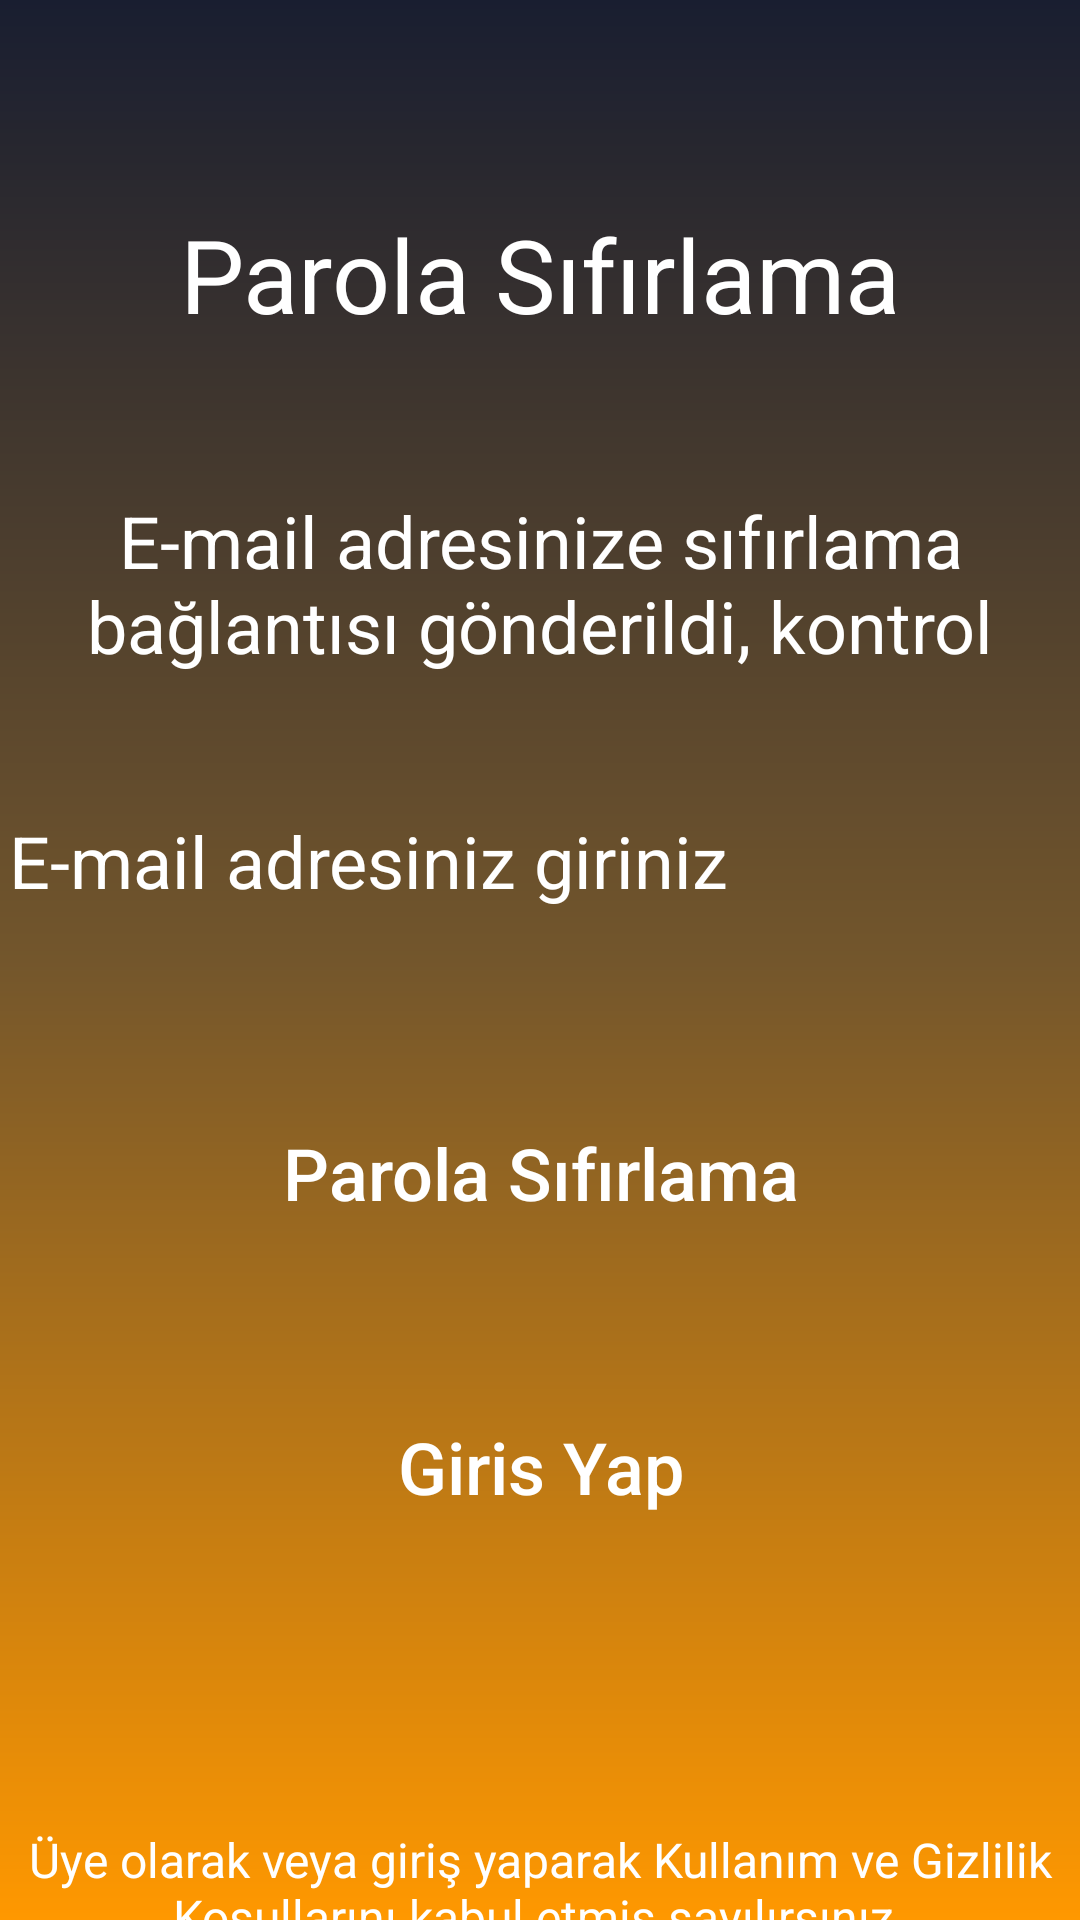

Android layout source for this screen:
<!-- AndroidManifest.xml: application theme Theme.AuthenicationApp -->
<!-- res/layout/activity_unuttum.xml -->
<?xml version="1.0" encoding="utf-8"?>
<androidx.constraintlayout.widget.ConstraintLayout xmlns:android="http://schemas.android.com/apk/res/android"
    xmlns:app="http://schemas.android.com/apk/res-auto"
    xmlns:tools="http://schemas.android.com/tools"
    android:layout_width="match_parent"
    android:layout_height="match_parent"
    android:background="@drawable/constraintbackground"
    tools:context=".UnuttumActivity">

    <TextView
        android:id="@+id/profil_activity_bilgilendirme_textview"
        android:layout_width="wrap_content"
        android:layout_height="wrap_content"
        android:layout_marginStart="16dp"
        android:layout_marginTop="96dp"
        android:layout_marginEnd="16dp"
        android:layout_marginBottom="42dp"
        android:gravity="center"
        android:text="Üye olarak veya giriş yaparak Kullanım ve Gizlilik Koşullarını kabul etmiş sayılırsınız."
        android:textColor="@color/textColor"
        android:textSize="16sp"
        app:layout_constraintBottom_toBottomOf="parent"
        app:layout_constraintEnd_toEndOf="parent"
        app:layout_constraintStart_toStartOf="parent"
        app:layout_constraintTop_toBottomOf="@+id/unutum_activity_giris_yap_button" />

    <TextView
        android:id="@+id/unutum_activity_parola_sifirla_textview"
        android:layout_width="wrap_content"
        android:layout_height="wrap_content"
        android:layout_marginStart="16dp"
        android:layout_marginTop="120dp"
        android:layout_marginEnd="16dp"
        android:text="Parola Sıfırlama"
        android:textColor="@color/textColor"
        android:textSize="34sp"
        app:layout_constraintBottom_toTopOf="@+id/unutum_activity_bilgilendirme_textview"
        app:layout_constraintEnd_toEndOf="parent"
        app:layout_constraintStart_toStartOf="parent"
        app:layout_constraintTop_toTopOf="parent" />

    <Button
        android:id="@+id/unutum_activity_parola_sifirla_button"
        android:layout_width="wrap_content"
        android:layout_height="wrap_content"
        android:layout_marginStart="16dp"
        android:layout_marginTop="50dp"
        android:layout_marginEnd="16dp"
        android:layout_marginBottom="34dp"
        android:background="@drawable/buttonbackground"
        android:backgroundTint="@color/buttonColor"
        android:text="  Parola Sıfırlama  "
        android:textAllCaps="false"
        android:textColor="@color/textColor"
        android:textSize="24sp"
        app:layout_constraintBottom_toTopOf="@+id/unutum_activity_giris_yap_button"
        app:layout_constraintEnd_toEndOf="parent"
        app:layout_constraintStart_toStartOf="parent"
        app:layout_constraintTop_toBottomOf="@+id/unuttum_activity_email_textview" />

    <Button
        android:id="@+id/unutum_activity_giris_yap_button"
        android:layout_width="wrap_content"
        android:layout_height="wrap_content"
        android:layout_marginStart="16dp"
        android:layout_marginTop="16dp"
        android:layout_marginEnd="16dp"
        android:background="@drawable/buttonbackground"
        android:backgroundTint="@color/buttonColor"
        android:text=" Giris Yap "
        android:textAllCaps="false"
        android:textColor="@color/textColor"
        android:textSize="24sp"
        app:layout_constraintBottom_toTopOf="@+id/profil_activity_bilgilendirme_textview"
        app:layout_constraintEnd_toEndOf="parent"
        app:layout_constraintStart_toStartOf="parent"
        app:layout_constraintTop_toBottomOf="@+id/unutum_activity_parola_sifirla_button" />

    <TextView
        android:id="@+id/unutum_activity_bilgilendirme_textview"
        android:layout_width="wrap_content"
        android:layout_height="61dp"
        android:layout_marginStart="16dp"
        android:layout_marginTop="50dp"
        android:layout_marginEnd="16dp"
        android:hint="E-mail adresinize sıfırlama bağlantısı gönderildi, kontrol ediniz"
        android:textAlignment="center"
        android:textColor="@color/textColor"
        android:textColorHint="@color/textColor"
        android:textSize="24sp"
        app:layout_constraintBottom_toTopOf="@+id/unuttum_activity_email_textview"
        app:layout_constraintEnd_toEndOf="parent"
        app:layout_constraintStart_toStartOf="parent"
        app:layout_constraintTop_toBottomOf="@+id/unutum_activity_parola_sifirla_textview" />

    <EditText
        android:id="@+id/unuttum_activity_email_textview"
        android:layout_width="379dp"
        android:layout_height="60dp"
        android:layout_marginStart="16dp"
        android:layout_marginTop="32dp"
        android:layout_marginEnd="16dp"
        android:background="@drawable/edittextbackground"
        android:ems="10"
        android:hint="  E-mail adresiniz giriniz"
        android:inputType="textEmailAddress"
        android:textColor="@color/textColor"
        android:textColorHint="@color/textColor"
        android:textSize="24sp"
        app:layout_constraintBottom_toTopOf="@+id/unutum_activity_parola_sifirla_button"
        app:layout_constraintEnd_toEndOf="parent"
        app:layout_constraintStart_toStartOf="parent"
        app:layout_constraintTop_toBottomOf="@+id/unutum_activity_bilgilendirme_textview" />

</androidx.constraintlayout.widget.ConstraintLayout>
<!-- resources referenced by this layout -->
<resources>
  <color name="buttonColor">#191E30</color>
  <color name="textColor">#FFFFFFFF</color>
  <!-- drawable constraintbackground (drawable-v24) -->
  <?xml version="1.0" encoding="utf-8"?>
  <shape xmlns:android="http://schemas.android.com/apk/res/android">
  
  
      <gradient android:angle="90"
          android:startColor="@color/startColor"
          android:centerColor="@color/centerColor"
          android:endColor="@color/endColor"></gradient>
  
  </shape>
  <style name="Theme.AuthenicationApp" parent="Theme.AppCompat.DayNight.NoActionBar">
          
          <item name="colorPrimary">@color/purple_500</item>
          <item name="colorPrimaryVariant">@color/purple_700</item>
          <item name="colorOnPrimary">@color/white</item>
          
          <item name="colorSecondary">@color/teal_200</item>
          <item name="colorSecondaryVariant">@color/teal_700</item>
          <item name="colorOnSecondary">@color/black</item>
          
          <item name="android:statusBarColor" tools:targetApi="l">?attr/colorPrimaryVariant</item>
          
      </style>
  <color name="startColor">#FF9800</color>
  <color name="centerColor">#73562C</color>
  <color name="endColor">#191E30</color>
  <color name="purple_500">#FF6200EE</color>
  <color name="purple_700">#191E30</color>
  <color name="white">#FFFFFFFF</color>
  <color name="teal_200">#FF03DAC5</color>
  <color name="teal_700">#FF018786</color>
  <color name="black">#FF000000</color>
</resources>
